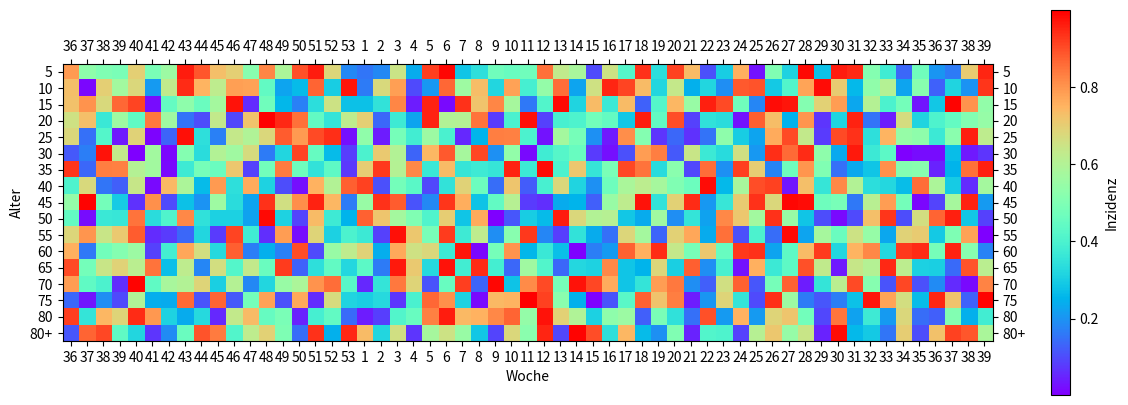

This figure's Python source:
#!/usr/bin/env python3

import numpy as np
import matplotlib.pyplot as plt
import datetime


def plot(data):
    ages = len(data)
    weeks = len(data[0])

    fig = plt.figure(figsize=(15, 5))
    ax = fig.add_subplot()
    im = ax.matshow(data, cmap='rainbow')
    bar = fig.colorbar(im)
    bar.set_label('Inzidenz')

    age_labels = [str(5+5*x) for x in range(ages)]
    age_labels[-1] = "80+"
    ax.tick_params(axis="y", left=True, right=True,
                   labelright=True, labelleft=True)
    ax.set_yticks(np.arange(ages))
    ax.set_yticklabels(age_labels)
    ax.set_ylabel('Alter')

    _, week, _ = datetime.date.today().isocalendar()
    week_labels = [str(1+(53+x-weeks+week) % 53) for x in range(weeks)]
    ax.tick_params(axis="x", top=True, labeltop=True, labelbottom=True)
    ax.set_xticks(np.arange(weeks))
    ax.set_xlabel('Woche')
    ax.set_xticklabels(week_labels)

    plt.savefig("plot.png")


if __name__ == "__main__":
    data = np.random.random((17, 57))
    plot(data)
